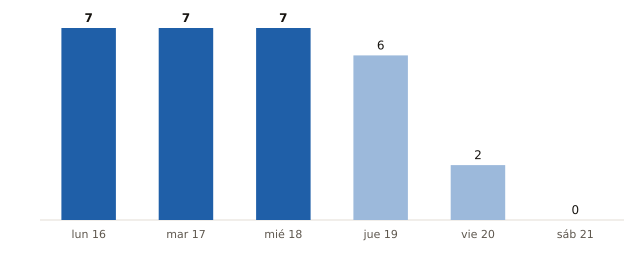

Data behind this chart, as committed beside it:
fecha, municipios_prob_90_o_mas
2026-11-16, 7
2026-11-17, 7
2026-11-18, 7
2026-11-19, 6
2026-11-20, 2
2026-11-21, 0
